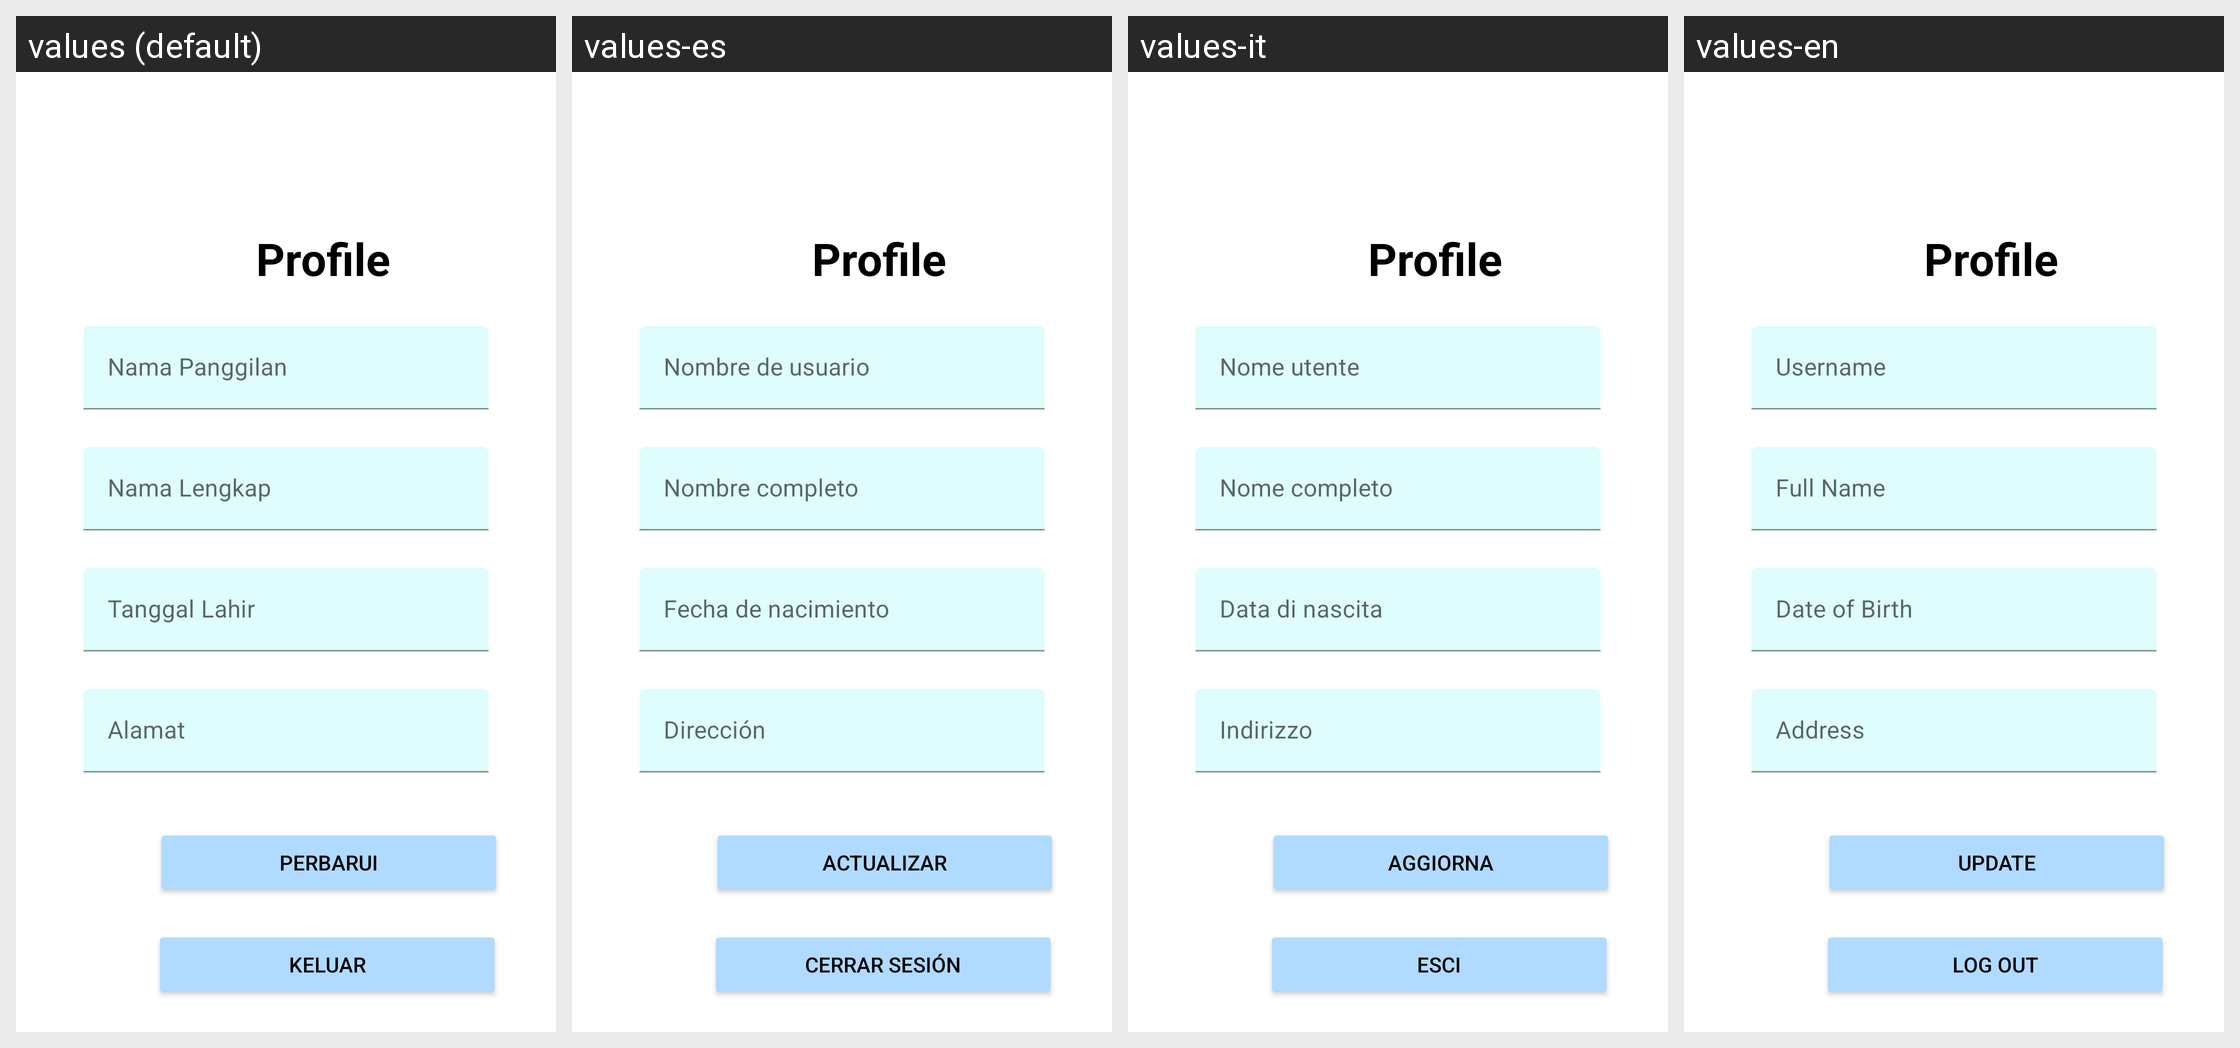

The Android screen above is rendered under several locales of the same app. Produce the string resources it draws, with the default and per-locale values.
Android screen res/layout/activity_profil.xml rendered under 4 locales, left to right: values (default), values-es, values-it, values-en. Device: Nexus 5 (rendered at 1080×1920; each locale shown at half size, 540×960, under a caption strip naming it); theme Theme.ChalChap5.
Strings drawn on this screen, with the default value and each locale's value (text and hints the layout hard-codes, and strings that could not be matched under every locale, appear in the picture but are not listed):

profile
  values: Profile
  values-es: Profile  [not translated; the default value is used]
  values-it: Profile  [not translated; the default value is used]
  values-en: Profile  [not translated; the default value is used]

update
  values: Perbarui
  values-es: Actualizar
  values-it: Aggiorna
  values-en: Update

logout
  values: Keluar
  values-es: Cerrar sesión
  values-it: Esci
  values-en: Log Out
